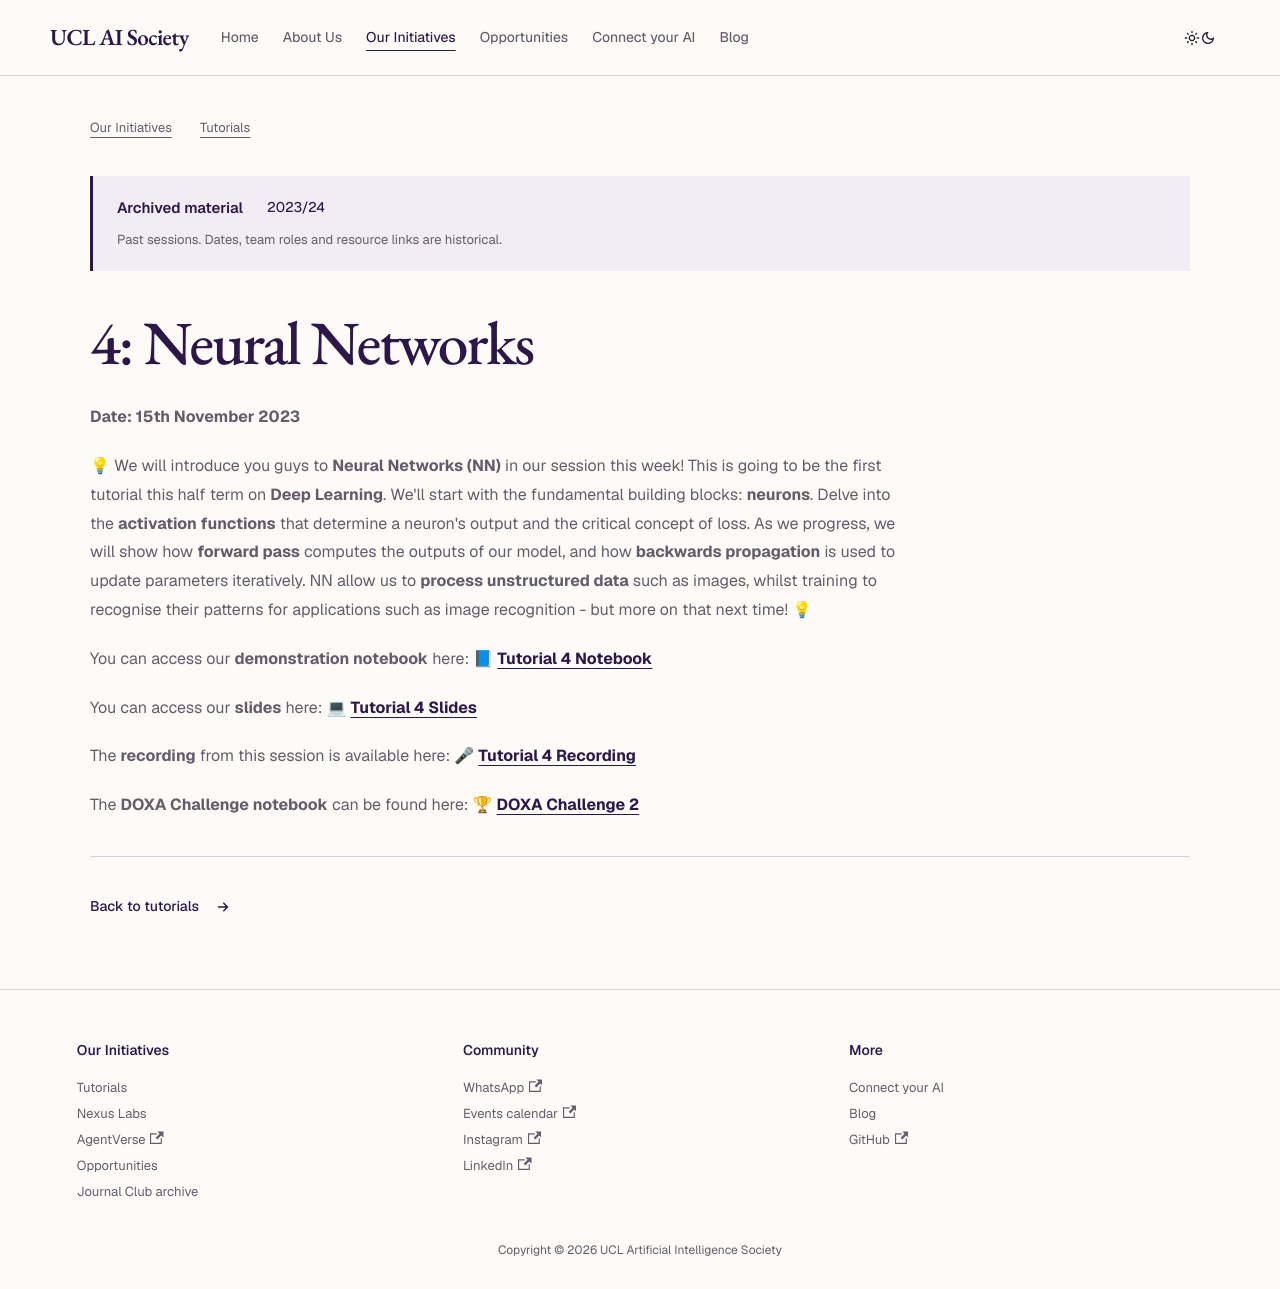

repository: UCLAIS/UCLAIS.github.io · page: our-initiatives/tutorials/2023-2024/neural-networks/index.html · generator: docusaurus

---
sidebar_position: 6
---

# 4: Neural Networks

**Date: 15th November 2023**

💡 We will introduce you guys to **Neural Networks (NN)** in our session this week! This is going to be the first tutorial this half term on **Deep Learning**. We'll start with the fundamental building blocks: **neurons**. Delve into the **activation functions** that determine a neuron's output and the critical concept of loss. As we progress, we will show how **forward pass** computes the outputs of our model, and how **backwards propagation** is used to update parameters iteratively. NN allow us to **process unstructured data** such as images, whilst training to recognise their patterns for applications such as image recognition - but more on that next time! 💡

You can access our **demonstration notebook** here: 📘 [**Tutorial 4 Notebook**](https://github.com/UCLAIS/ml-tutorials-season-4/blob/main/week-4/neural_networks.ipynb)

You can access our **slides** here: 💻 [**Tutorial 4 Slides**](https://www.canva.com/design/DAFqI6YcPmg/vdpTPtvyARZl-op4ENPNqA/edit?utm_content=DAFqI6YcPmg&utm_campaign=designshare&utm_medium=link2&utm_source=sharebutton)

The **recording** from this session is available here: 🎤 [**Tutorial 4 Recording**](https://youtu.be/M16pz-CS2ec?si=4K3K1AmrBbXn-5Fp)

The **DOXA Challenge notebook** can be found here: 🏆 [**DOXA Challenge 2**](https://doxaai.com/competition/uclais-2023-2)
